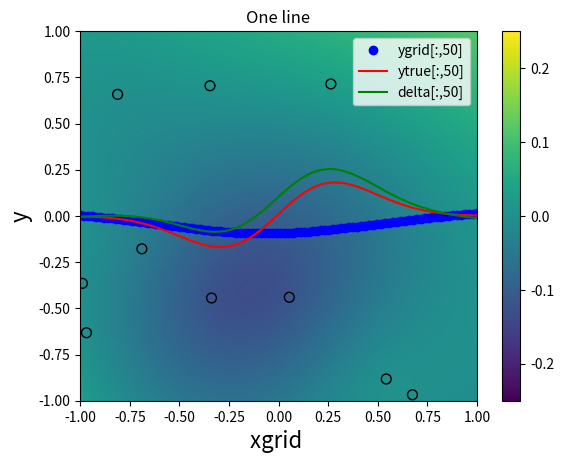

Here is the Python script that generated this plot:
"""
Example from the RPFInterpolator doc page
https://docs.scipy.org/doc/scipy/reference/generated/scipy.interpolate.RBFInterpolator.html#scipy.interpolate.RBFInterpolator
[redacted]
    - use reproducible random observations (reproducible also on the R side)
    - configurable dimension d=1 or d=2
    - configurable number of observations nobs
    - configurable grid size ngrid
    - cubic RBFs
    - time measurement
    - compute and plot delta to true y values
    - test on numerical equivalence to R-implementation
"""
import time
import numpy as np
import matplotlib.pyplot as plt
from scipy.interpolate import RBFInterpolator

nobs = 10      # number of observations fed into RBFInterpolator
ngrid = 100     # number of grid points per dimension in xgrid
runs = 10


def my_rng(n, d, seed) -> np.ndarray:
    """
    A very simple RNG to create reproducible random numbers in Python and R.

    CAUTION: Is intended for small samples (n<=100) only. For n>100, *cycles* might occur! This can lead
    to singular matrices (and crashes) in RBF interpolation.

    :param n:
    :param d:
    :param seed:
    :return:       (n,d)-matrix with random numbers in range [-1, 1[
    """
    MOD = 10**5+7
    val = seed
    x = np.zeros((n,d), dtype=np.float32)
    for n_ in range(n):
        for d_ in range(d):
            val = (val*val) % MOD           # CAUTION: This might create cycles for larger n (!)
            x[n_,d_] = 2*val/MOD - 1    # map val to float range [-1,1[
    return x


def fn2(x):
    return x[:,0] * 2 + x[:,1] * 3


def fn(x):
    return np.sum(x, axis=1)*np.exp(-6*np.sum(x**2, axis=1))


def interp_func(d, nobs, ngrid, runs):
    print(f"\n*** [interp_func] starting with d = {d} ... ***")
    rng = np.random.default_rng()
    # xobs = 2*rng.random((nobs,d))-1
    xobs = my_rng(nobs, d,24)      # CAUTION: has cycles for n>100, but needed for numerical-equivalence check
    yobs = fn(xobs)
    print(yobs[0:9])
    if d == 1:
        xgrid = np.mgrid[-1:1:ngrid * 1j]
    else:       # i.e. d == 2
        xgrid = np.mgrid[-1:1:ngrid * 1j, -1:1:ngrid * 1j]
    xflat = xgrid.reshape(d, -1).T
    print(xflat.shape)              # (ngrid**d, d)
    start = time.perf_counter()
    for r in range(runs):
        # s = 0.005 if nobs>100 else 0
        ### The above line with s=0.005 was only necessary with wrong (cyclic) xobs from my_rng for nobs>100,
        ### which would lead to a singular matrix when smoothing=0. With correct xobs from rng (no cyclic data), all
        ### works fine with s=0 even for nobs=1000.
        s = 0
        rbf_model = RBFInterpolator(xobs, yobs, kernel="cubic", degree=None, smoothing=s)     # cubic kernel with linear polynomial tail
        yflat = rbf_model(xflat)
        ### This can be also done in one line
        ###     yflat = RBFInterpolator(xobs, yobs, kernel="cubic")(xflat)
        ### but we want to be able to inspect rbf_model in debugger
    print(f"avg time RBFInterpolator {1000*(time.perf_counter()-start)/runs:.4f} msec (avg from {runs} runs)")
    if d == 1:
        ygrid = yflat
    else:       # i.e. d == 2
        ygrid = yflat.reshape(ngrid, ngrid)

        # plot a contour-like color mesh with the observations overlaid as circles:
        fig, ax = plt.subplots()
        ax.pcolormesh(*xgrid, ygrid, vmin=-0.25, vmax=0.25, shading='gouraud')
        p = ax.scatter(*xobs.T, c=yobs, s=50, ec='k', vmin=-0.25, vmax=0.25)
        fig.colorbar(p)
        plt.show()

    ytrue =fn(xflat)
    if d == 2:
        ytrue = ytrue.reshape(ngrid, ngrid)
    delta = ytrue - ygrid
    print(f"avg abs |ytrue - ygrid| = {np.mean(np.abs(delta)):.4e}")

    # plot for one line: ygrid, ytrue, delta
    if d == 1:
        plt.plot(xgrid, ygrid, 'bo', label=f'ygrid')
        plt.plot(xgrid, ytrue, 'r-', label=f'ytrue')
        plt.plot(xgrid, delta, 'g-', label=f'delta')
        ytest = ygrid[50:60]
    else:       # i.e. d == 2
        L = ngrid//2
        plt.plot(xgrid[0,:,L], ygrid[:,L], 'bo', label=f'ygrid[:,{L}]')
        plt.plot(xgrid[0,:,L], ytrue[:,L], 'r-', label=f'ytrue[:,{L}]')
        plt.plot(xgrid[0,:,L], delta[:,L], 'g-', label=f'delta[:,{L}]')
        ytest = ygrid[50:60,L-1]
    plt.title('One line')
    plt.xlabel('xgrid ',fontsize=16)
    plt.ylabel('y',fontsize=16)
    #plt.ylim(top=0.5,bottom=0.0)
    plt.legend()
    plt.show()

    np.set_printoptions(7)
    print(ytest)
    if d == 2:
        # Test numerical equivalence with R-implementation.
        # These are the values generated with demo-rbf2.R on the R-side:
        if nobs == 10:
            ytest_from_R = np.array([-0.0958555, -0.0950409, -0.0940627, -0.0929260, -0.0916367,
                                     -0.0902010, -0.0886258, -0.0869181, -0.0850855, -0.0831358])
        elif nobs == 100:
            ytest_from_R = np.array([-0.0097614,  0.0088733,  0.0274552,  0.0457256,  0.0634270,
                                      0.0803093,  0.0961359,  0.1106909,  0.1237856,  0.1352644])
        else:
            raise NotImplementedError(f"No data from the R side for nobs={nobs}")

        delta = ytest - ytest_from_R
        print(f"avg |ytest - ytest_from_R| = {np.mean(np.abs(delta)):.4e}")
        assert np.allclose(ytest, ytest_from_R)

# print(my_rng(2,3,24))


# interp_func(1, nobs, ngrid, runs)
interp_func(2, nobs, ngrid, runs)
